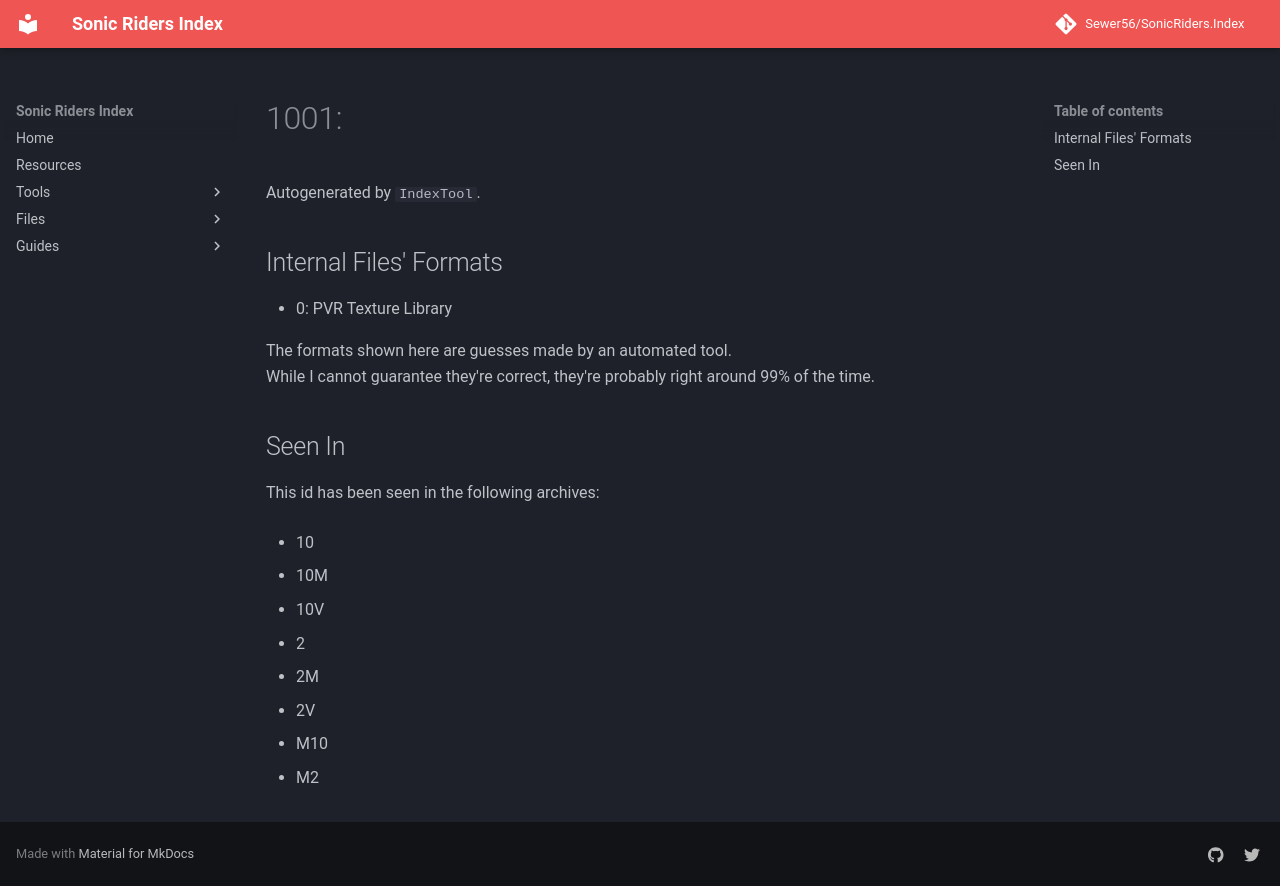

repository: Sewer56/SonicRiders.Index · page: files/groups/1001.html · generator: mkdocs

# 1001: 

Autogenerated by `IndexTool`.  



## Internal Files' Formats
- 0: PVR Texture Library

The formats shown here are guesses made by an automated tool.  
While I cannot guarantee they're correct, they're probably right around 99% of the time.

## Seen In

This id has been seen in the following archives:  

- 10  

- 10M  

- 10V  

- 2  

- 2M  

- 2V  

- M10  

- M2  
